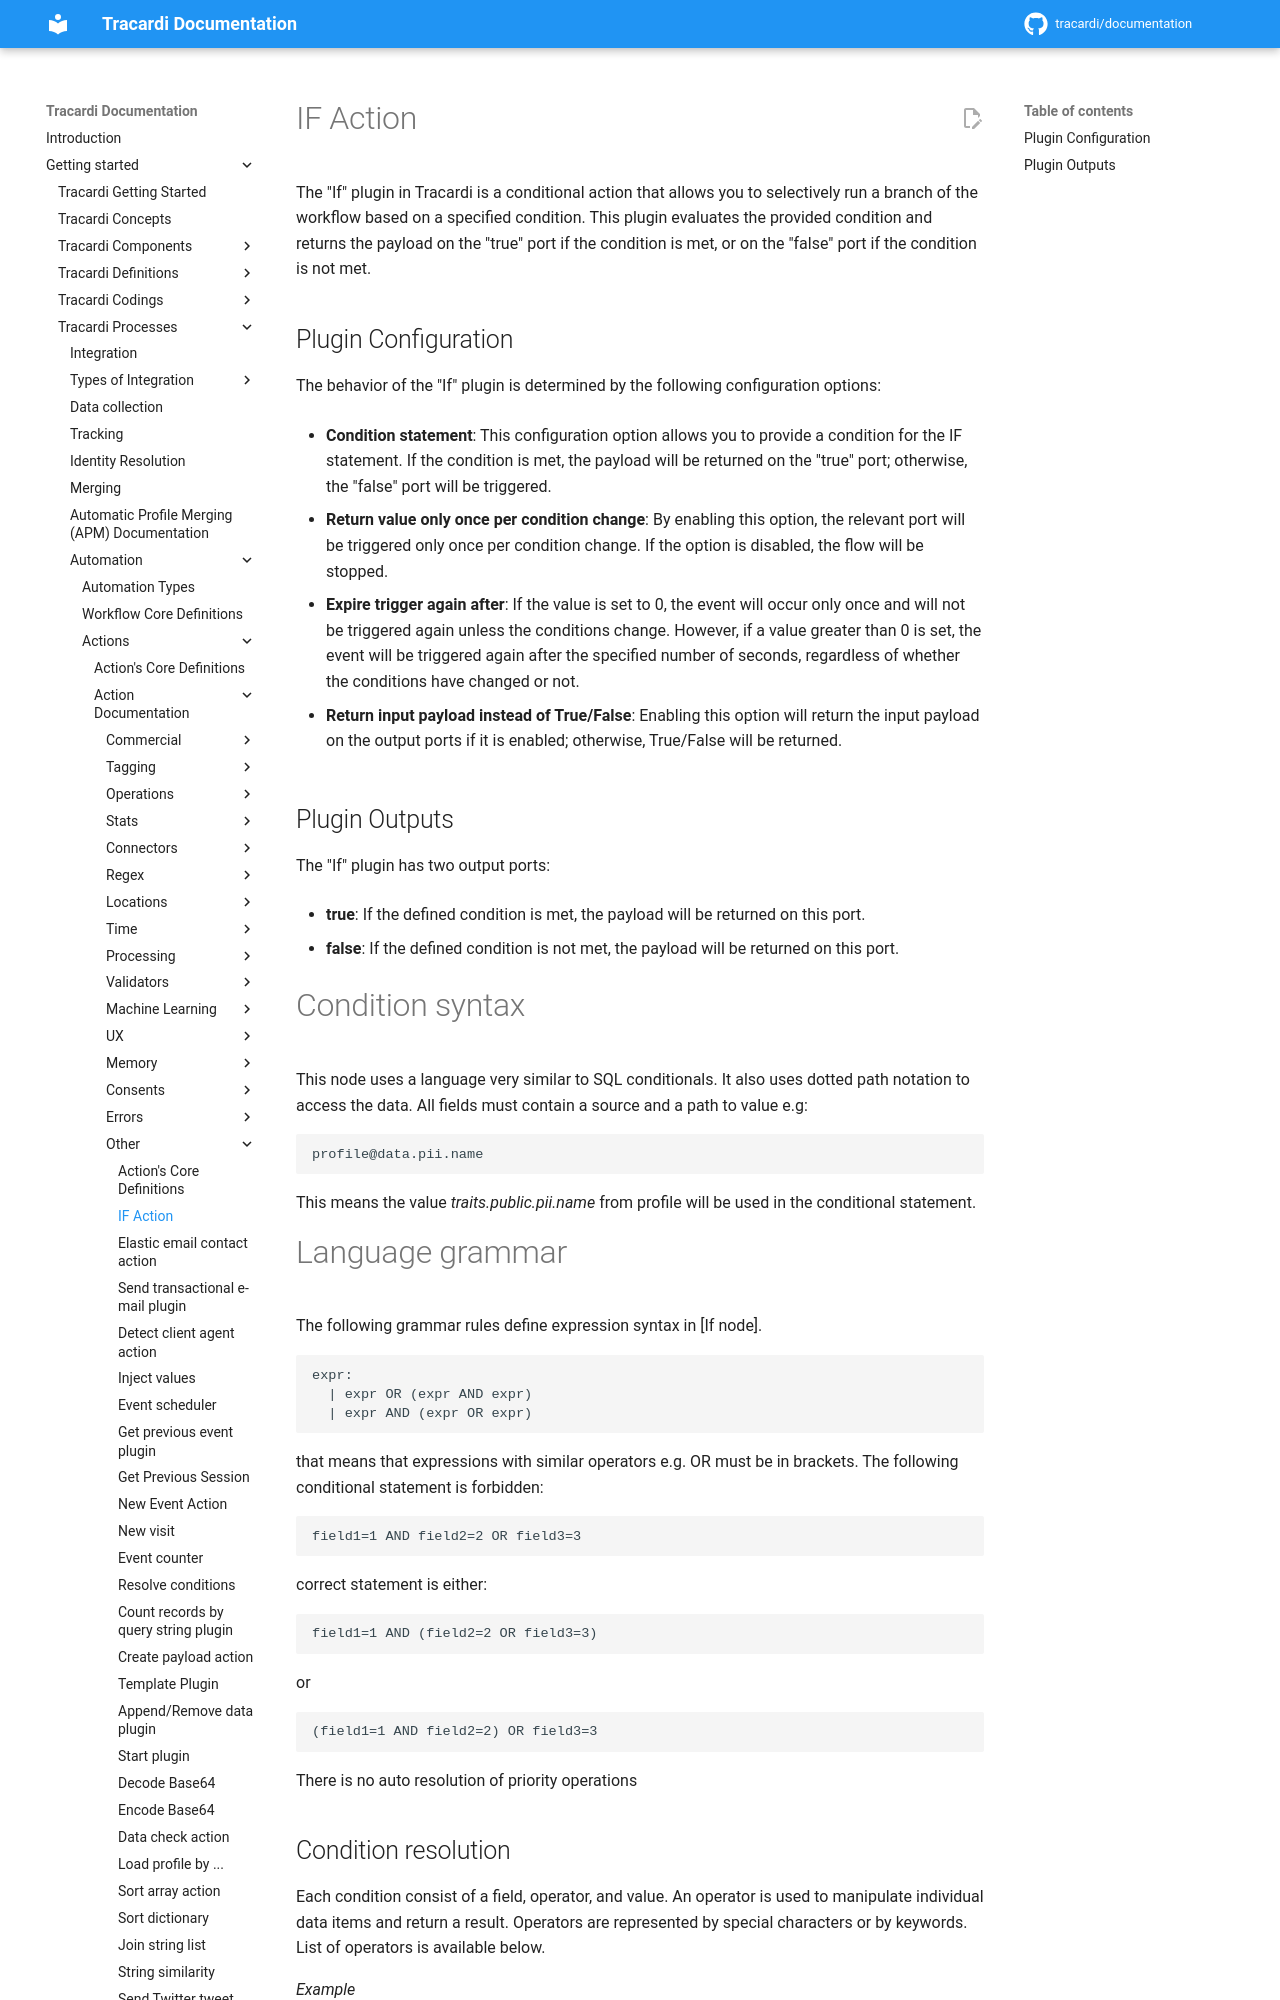

repository: Tracardi/documentation · page: 1.1.x/getting_started/processes/workflow/actions/if_action/index.html · generator: mkdocs

# IF Action

The "If" plugin in Tracardi is a conditional action that allows you to selectively run a branch of the workflow based on a specified condition. This plugin evaluates the provided condition and returns the payload on the "true" port if the condition is met, or on the "false" port if the condition is not met.

## Plugin Configuration

The behavior of the "If" plugin is determined by the following configuration options:

- **Condition statement**: This configuration option allows you to provide a condition for the IF statement. If the condition is met, the payload will be returned on the "true" port; otherwise, the "false" port will be triggered.

- **Return value only once per condition change**: By enabling this option, the relevant port will be triggered only once per condition change. If the option is disabled, the flow will be stopped.

- **Expire trigger again after**: If the value is set to 0, the event will occur only once and will not be triggered again unless the conditions change. However, if a value greater than 0 is set, the event will be triggered again after the specified number of seconds, regardless of whether the conditions have changed or not.

- **Return input payload instead of True/False**: Enabling this option will return the input payload on the output ports if it is enabled; otherwise, True/False will be returned.

## Plugin Outputs

The "If" plugin has two output ports:

- **true**: If the defined condition is met, the payload will be returned on this port.

- **false**: If the defined condition is not met, the payload will be returned on this port.

# Condition syntax

This node uses a language very similar to SQL conditionals. It also uses dotted path notation to access the data.
All fields must contain a source and a path to value e.g:

```
profile@data.pii.name
```

This means the value *traits.public.pii.name* from profile will be used in the conditional statement.
